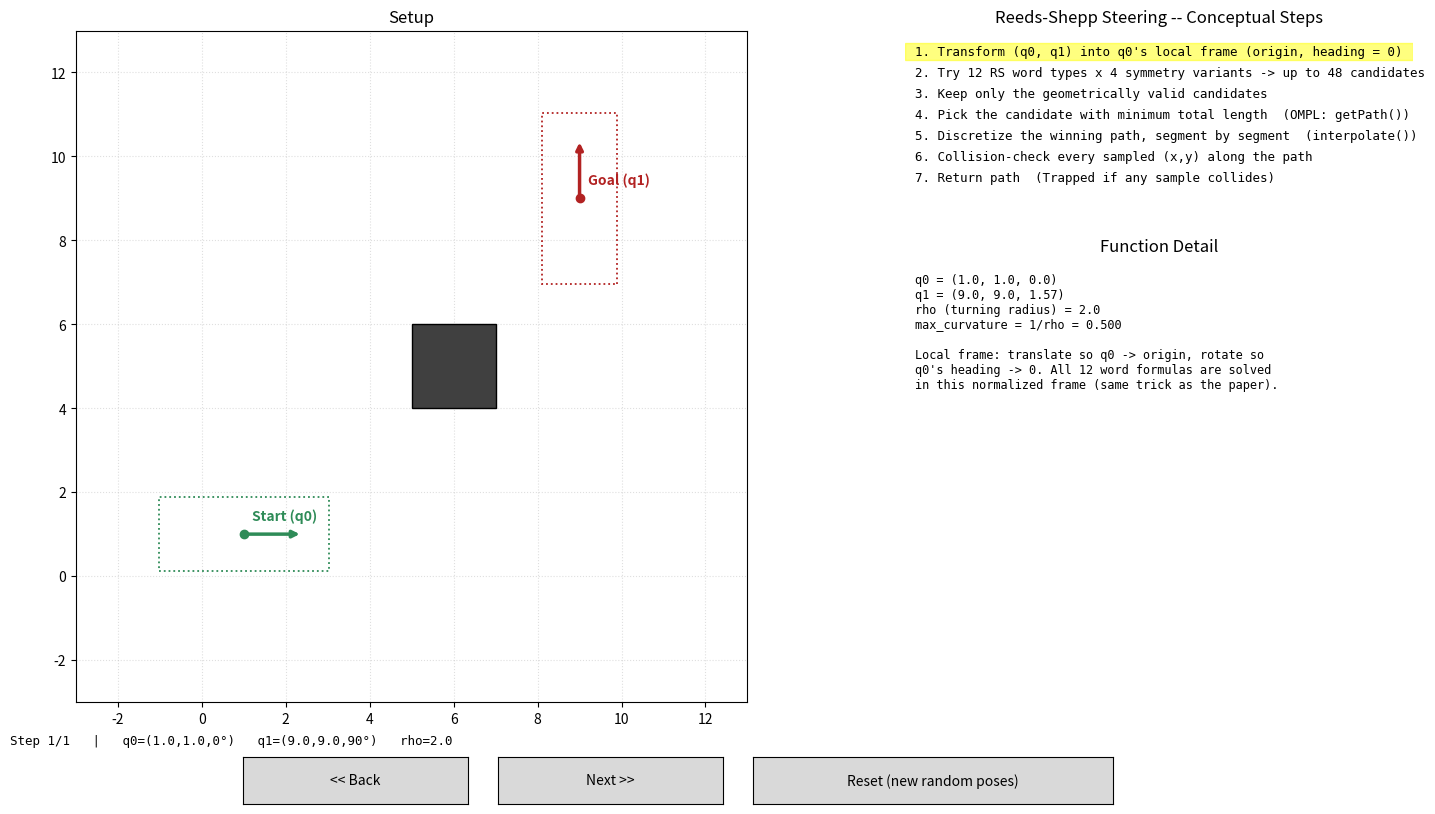

Here is the Python script that generated this plot:
"""
Interactive Reeds-Shepp steering visualizer.

This is the piece that answers "what does EXTEND() actually do for a
Reeds-Shepp car?" -- it is NOT straight-line interpolation. Given two SE(2)
poses q0=(x,y,theta) and q1=(x,y,theta) and a minimum turning radius rho,
the steering function:

  1. Enumerates all 12 Reeds-Shepp "word" formulas (LSL, LSR, LRL, LRLR, ...)
     under all 4 symmetry transforms (identity / timeflip / reflect / both)
     -> up to 48 candidate curves, each a short sequence of circular arcs
     (Left/Right turn at radius rho) and straight (Straight) segments,
     each with a signed length (negative = drive that segment backward).
  2. Keeps only the candidates that are geometrically valid for this
     (q0, q1, rho).
  3. Picks the candidate with the minimum total length -- this is exactly
     what OMPL's ReedsSheppStateSpace::getPath() does.
  4. Discretizes the winning path segment by segment and collision-checks
     every sampled point, exactly mirroring how CollisionFree() works in
     EXTEND(), just walking a curve instead of a line.

The core path-synthesis math (the 12 word functions, the symmetry
transforms, and the interpolation formulas) is ported from the
well-tested, MIT-licensed reference implementation in AtsushiSakai's
PythonRobotics (PathPlanning/ReedsSheppPath/reeds_shepp_path_planning.py),
itself implementing the formulas from:
    J.A. Reeds and L.A. Shepp, "Optimal paths for a car that goes both
    forwards and backwards," Pacific Journal of Mathematics, 145(2), 1990.
Ported (not merely wrapped) so this script has no external dependency
beyond matplotlib/numpy, and restructured to yield one micro-step at a
time for the interactive UI.

Pops up a matplotlib window with:
  - Left panel  : the world -- start/goal poses (with an illustrative
                  car-footprint rectangle), the turning circle for the
                  segment currently being traced, and collision-check
                  sample points.
  - Upper-right : the steering procedure's conceptual steps, with the
                  current one highlighted (enumerate -> pick shortest ->
                  discretize -> collision-check -> return).
  - Lower-right : "Function Detail" -- the full candidate table (all
                  valid RS words and their lengths, shortest highlighted),
                  then the turning-circle / arc math for whichever segment
                  is currently being traced.
  - Buttons     : "<< Back" / "Next >>" / "Reset (new random poses)".
                  (Left/Right arrow keys and 'r' also work.)

Run:
    python reeds_shepp_interactive.py
    python reeds_shepp_interactive.py --seed 3 --rho 2.0
    python reeds_shepp_interactive.py --start 1 1 0 --goal 9 9 90
"""

import argparse
import math
import random

import matplotlib.pyplot as plt
import matplotlib.patches as patches
from matplotlib.widgets import Button

# ----------------------------------------------------------------------
# World setup (same map used throughout this series of examples)
# ----------------------------------------------------------------------
BOUNDS = (0.0, 10.0)
OBSTACLE = dict(x=5.0, y=4.0, w=2.0, h=2.0)
DEFAULT_START = (1.0, 1.0, 0.0)             # facing +x
DEFAULT_GOAL = (9.0, 9.0, math.pi / 2)      # facing +y
DEFAULT_RHO = 2.0

# Illustrative Opel Corsa F footprint (approximate public dimensions,
# for visual flavor only -- not the deliverable's collision model, which
# here simplifies the car to its reference point).
CAR_LENGTH = 4.06
CAR_WIDTH = 1.77

SAMPLES_PER_SEGMENT = 40
CANDIDATES_SHOWN = 10


# ----------------------------------------------------------------------
# Reeds-Shepp core math (ported from PythonRobotics, see module docstring)
# ----------------------------------------------------------------------
def pi_2_pi(angle):
    return (angle + math.pi) % (2 * math.pi) - math.pi


def mod2pi(x):
    v = math.fmod(x, 2.0 * math.pi if x >= 0 else -2.0 * math.pi)
    if v < -math.pi:
        v += 2.0 * math.pi
    elif v > math.pi:
        v -= 2.0 * math.pi
    return v


def polar(x, y):
    return math.hypot(x, y), math.atan2(y, x)


def left_straight_left(x, y, phi):
    u, t = polar(x - math.sin(phi), y - 1.0 + math.cos(phi))
    if 0.0 <= t <= math.pi:
        v = mod2pi(phi - t)
        if 0.0 <= v <= math.pi:
            return True, [t, u, v], ['L', 'S', 'L']
    return False, [], []


def left_straight_right(x, y, phi):
    u1, t1 = polar(x + math.sin(phi), y - 1.0 - math.cos(phi))
    u1 = u1 ** 2
    if u1 >= 4.0:
        u = math.sqrt(u1 - 4.0)
        theta = math.atan2(2.0, u)
        t = mod2pi(t1 + theta)
        v = mod2pi(t - phi)
        if t >= 0.0 and v >= 0.0:
            return True, [t, u, v], ['L', 'S', 'R']
    return False, [], []


def left_x_right_x_left(x, y, phi):
    zeta, eeta = x - math.sin(phi), y - 1 + math.cos(phi)
    u1, theta = polar(zeta, eeta)
    if u1 <= 4.0:
        a = math.acos(0.25 * u1)
        t = mod2pi(a + theta + math.pi / 2)
        u = mod2pi(math.pi - 2 * a)
        v = mod2pi(phi - t - u)
        return True, [t, -u, v], ['L', 'R', 'L']
    return False, [], []


def left_x_right_left(x, y, phi):
    zeta, eeta = x - math.sin(phi), y - 1 + math.cos(phi)
    u1, theta = polar(zeta, eeta)
    if u1 <= 4.0:
        a = math.acos(0.25 * u1)
        t = mod2pi(a + theta + math.pi / 2)
        u = mod2pi(math.pi - 2 * a)
        v = mod2pi(-phi + t + u)
        return True, [t, -u, -v], ['L', 'R', 'L']
    return False, [], []


def left_right_x_left(x, y, phi):
    zeta, eeta = x - math.sin(phi), y - 1 + math.cos(phi)
    u1, theta = polar(zeta, eeta)
    if u1 <= 4.0:
        u = math.acos(1 - u1 ** 2 * 0.125)
        a = math.asin(2 * math.sin(u) / u1)
        t = mod2pi(-a + theta + math.pi / 2)
        v = mod2pi(t - u - phi)
        return True, [t, u, -v], ['L', 'R', 'L']
    return False, [], []


def left_right_x_left_right(x, y, phi):
    zeta, eeta = x + math.sin(phi), y - 1 - math.cos(phi)
    u1, theta = polar(zeta, eeta)
    if u1 <= 2:
        a = math.acos((u1 + 2) * 0.25)
        t = mod2pi(theta + a + math.pi / 2)
        u = mod2pi(a)
        v = mod2pi(phi - t + 2 * u)
        if t >= 0 and u >= 0 and v >= 0:
            return True, [t, u, -u, -v], ['L', 'R', 'L', 'R']
    return False, [], []


def left_x_right_left_x_right(x, y, phi):
    zeta, eeta = x + math.sin(phi), y - 1 - math.cos(phi)
    u1, theta = polar(zeta, eeta)
    u2 = (20 - u1 ** 2) / 16
    if 0 <= u2 <= 1:
        u = math.acos(u2)
        a = math.asin(2 * math.sin(u) / u1)
        t = mod2pi(theta + a + math.pi / 2)
        v = mod2pi(t - phi)
        if t >= 0 and v >= 0:
            return True, [t, -u, -u, v], ['L', 'R', 'L', 'R']
    return False, [], []


def left_x_right90_straight_left(x, y, phi):
    zeta, eeta = x - math.sin(phi), y - 1 + math.cos(phi)
    u1, theta = polar(zeta, eeta)
    if u1 >= 2.0:
        u = math.sqrt(u1 ** 2 - 4) - 2
        a = math.atan2(2, math.sqrt(u1 ** 2 - 4))
        t = mod2pi(theta + a + math.pi / 2)
        v = mod2pi(t - phi + math.pi / 2)
        if t >= 0 and v >= 0:
            return True, [t, -math.pi / 2, -u, -v], ['L', 'R', 'S', 'L']
    return False, [], []


def left_straight_right90_x_left(x, y, phi):
    zeta, eeta = x - math.sin(phi), y - 1 + math.cos(phi)
    u1, theta = polar(zeta, eeta)
    if u1 >= 2.0:
        u = math.sqrt(u1 ** 2 - 4) - 2
        a = math.atan2(math.sqrt(u1 ** 2 - 4), 2)
        t = mod2pi(theta - a + math.pi / 2)
        v = mod2pi(t - phi - math.pi / 2)
        if t >= 0 and v >= 0:
            return True, [t, u, math.pi / 2, -v], ['L', 'S', 'R', 'L']
    return False, [], []


def left_x_right90_straight_right(x, y, phi):
    zeta, eeta = x + math.sin(phi), y - 1 - math.cos(phi)
    u1, theta = polar(zeta, eeta)
    if u1 >= 2.0:
        t = mod2pi(theta + math.pi / 2)
        u = u1 - 2
        v = mod2pi(phi - t - math.pi / 2)
        if t >= 0 and v >= 0:
            return True, [t, -math.pi / 2, -u, -v], ['L', 'R', 'S', 'R']
    return False, [], []


def left_straight_left90_x_right(x, y, phi):
    zeta, eeta = x + math.sin(phi), y - 1 - math.cos(phi)
    u1, theta = polar(zeta, eeta)
    if u1 >= 2.0:
        t = mod2pi(theta)
        u = u1 - 2
        v = mod2pi(phi - t - math.pi / 2)
        if t >= 0 and v >= 0:
            return True, [t, u, math.pi / 2, -v], ['L', 'S', 'L', 'R']
    return False, [], []


def left_x_right90_straight_left90_x_right(x, y, phi):
    zeta, eeta = x + math.sin(phi), y - 1 - math.cos(phi)
    u1, theta = polar(zeta, eeta)
    if u1 >= 4.0:
        u = math.sqrt(u1 ** 2 - 4) - 4
        a = math.atan2(2, math.sqrt(u1 ** 2 - 4))
        t = mod2pi(theta + a + math.pi / 2)
        v = mod2pi(t - phi)
        if t >= 0 and v >= 0:
            return True, [t, -math.pi / 2, -u, -math.pi / 2, v], ['L', 'R', 'S', 'L', 'R']
    return False, [], []


PATH_FUNCTIONS = [
    left_straight_left, left_straight_right,                                   # CSC
    left_x_right_x_left, left_x_right_left, left_right_x_left,                 # CCC
    left_right_x_left_right, left_x_right_left_x_right,                        # CCCC
    left_x_right90_straight_left, left_x_right90_straight_right,               # CCSC
    left_straight_right90_x_left, left_straight_left90_x_right,                # CSCC
    left_x_right90_straight_left90_x_right,                                    # CCSCC
]


def timeflip(lengths):
    return [-x for x in lengths]


def reflect(ctypes):
    swap = {'L': 'R', 'R': 'L', 'S': 'S'}
    return [swap[c] for c in ctypes]


def generate_candidates(q0, q1, max_curvature):
    """Enumerate every valid Reeds-Shepp candidate for q0->q1. Returns a
    list of dicts: {lengths (curvature-normalized, signed), ctypes,
    total_len (real units)}."""
    dx, dy, dth = q1[0] - q0[0], q1[1] - q0[1], q1[2] - q0[2]
    c, s = math.cos(q0[2]), math.sin(q0[2])
    x = (c * dx + s * dy) * max_curvature
    y = (-s * dx + c * dy) * max_curvature

    candidates = []
    seen = []

    def try_add(lengths, ctypes):
        total = sum(abs(v) for v in lengths)
        if total <= 1e-6:
            return
        key = (tuple(ctypes), round(total, 3))
        for k_ct, k_tot in seen:
            if k_ct == key[0] and abs(k_tot - key[1]) < 0.05:
                return
        seen.append(key)
        candidates.append(dict(lengths=lengths, ctypes=ctypes,
                                total_len=total / max_curvature))

    for fn in PATH_FUNCTIONS:
        ok, lengths, ctypes = fn(x, y, dth)
        if ok:
            try_add(lengths, ctypes)

        ok, lengths, ctypes = fn(-x, y, -dth)
        if ok:
            try_add(timeflip(lengths), ctypes)

        ok, lengths, ctypes = fn(x, -y, -dth)
        if ok:
            try_add(lengths, reflect(ctypes))

        ok, lengths, ctypes = fn(-x, -y, dth)
        if ok:
            try_add(timeflip(lengths), reflect(ctypes))

    candidates.sort(key=lambda c: c["total_len"])
    return candidates


def interpolate(dist, mode, max_curvature, ox, oy, oyaw):
    """Pose reached after driving `dist` (signed, curvature-normalized)
    along a segment of type `mode` starting at (ox,oy,oyaw)."""
    if mode == "S":
        x = ox + dist / max_curvature * math.cos(oyaw)
        y = oy + dist / max_curvature * math.sin(oyaw)
        yaw = oyaw
    else:
        ldx = math.sin(dist) / max_curvature
        if mode == "L":
            ldy = (1.0 - math.cos(dist)) / max_curvature
            yaw = oyaw + dist
        else:  # "R"
            ldy = (1.0 - math.cos(dist)) / -max_curvature
            yaw = oyaw - dist
        gdx = math.cos(-oyaw) * ldx + math.sin(-oyaw) * ldy
        gdy = -math.sin(-oyaw) * ldx + math.cos(-oyaw) * ldy
        x, y = ox + gdx, oy + gdy
    return x, y, yaw


def turning_center(x, y, yaw, rho, mode):
    """Center of the circle of radius rho that segment `mode` ('L'/'R')
    is driving along, starting from pose (x,y,yaw)."""
    if mode == "L":
        return (x - rho * math.sin(yaw), y + rho * math.cos(yaw))
    else:
        return (x + rho * math.sin(yaw), y - rho * math.cos(yaw))


# ----------------------------------------------------------------------
# World / collision helpers
# ----------------------------------------------------------------------
def obstacle_contains(p):
    x, y = p
    return (OBSTACLE["x"] <= x <= OBSTACLE["x"] + OBSTACLE["w"] and
            OBSTACLE["y"] <= y <= OBSTACLE["y"] + OBSTACLE["h"])


def car_corners(x, y, yaw, length=CAR_LENGTH, width=CAR_WIDTH):
    hl, hw = length / 2, width / 2
    local = [(-hl, -hw), (hl, -hw), (hl, hw), (-hl, hw)]
    c, s = math.cos(yaw), math.sin(yaw)
    return [(x + c * lx - s * ly, y + s * lx + c * ly) for (lx, ly) in local]


CONCEPT_LINES = [
    "Transform (q0, q1) into q0's local frame (origin, heading = 0)",
    "Try 12 RS word types x 4 symmetry variants -> up to 48 candidates",
    "Keep only the geometrically valid candidates",
    "Pick the candidate with minimum total length  (OMPL: getPath())",
    "Discretize the winning path, segment by segment  (interpolate())",
    "Collision-check every sampled (x,y) along the path",
    "Return path  (Trapped if any sample collides)",
]


# ----------------------------------------------------------------------
# Engine: generator that yields UI snapshots one micro-step at a time.
# ----------------------------------------------------------------------
class Engine:
    def __init__(self, q0, q1, rho):
        self.q0 = q0
        self.q1 = q1
        self.rho = rho
        self.max_curvature = 1.0 / rho
        self.winner = None
        self.trapped_at = None
        self.full_samples = []  # list of (x,y,yaw,direction,seg_index)

    def _base(self, **kw):
        snap = dict(q0=self.q0, q1=self.q1, rho=self.rho,
                    title="", info="", info_color="black", detail="",
                    full_samples=list(self.full_samples))
        snap.update(kw)
        return snap

    def run(self):
        yield self._base(
            type="init", highlight=[1],
            title="Setup",
            info=f"q0=({self.q0[0]:.1f},{self.q0[1]:.1f},{math.degrees(self.q0[2]):.0f}°)   "
                 f"q1=({self.q1[0]:.1f},{self.q1[1]:.1f},{math.degrees(self.q1[2]):.0f}°)   rho={self.rho}",
            detail=(f"q0 = {tuple(round(v, 2) for v in self.q0)}\n"
                    f"q1 = {tuple(round(v, 2) for v in self.q1)}\n"
                    f"rho (turning radius) = {self.rho}\n"
                    f"max_curvature = 1/rho = {self.max_curvature:.3f}\n\n"
                    "Local frame: translate so q0 -> origin, rotate so\n"
                    "q0's heading -> 0. All 12 word formulas are solved\n"
                    "in this normalized frame (same trick as the paper)."),
        )

        candidates = generate_candidates(self.q0, self.q1, self.max_curvature)
        if not candidates:
            yield self._base(type="no_candidates", highlight=[2, 3],
                              title="No candidate found",
                              info="No valid Reeds-Shepp path for this configuration.",
                              info_color="red",
                              detail="generate_candidates() returned nothing -- try Reset.")
            return None

        lines = [f"Candidates found: {len(candidates)}  (showing shortest {min(CANDIDATES_SHOWN, len(candidates))})"]
        for i, c in enumerate(candidates[:CANDIDATES_SHOWN]):
            label = " ".join(f"{t}{'+' if l >= 0 else '-'}" for t, l in zip(c["ctypes"], c["lengths"]))
            marker = "  <- SHORTEST" if i == 0 else ""
            lines.append(f"  [{label:<18s}] length={c['total_len']:.2f}{marker}")
        if len(candidates) > CANDIDATES_SHOWN:
            lines.append(f"  ... and {len(candidates) - CANDIDATES_SHOWN} more candidate(s)")
        yield self._base(
            type="candidates", highlight=[2, 3], candidates=candidates,
            title=f"Enumerate candidates ({len(candidates)} valid)",
            info=f"{len(candidates)} valid Reeds-Shepp candidates found",
            detail="\n".join(lines),
        )

        winner = candidates[0]
        self.winner = winner
        seg_desc = " ".join(f"{t}{'+' if l >= 0 else '-'}({abs(l) * self.rho:.2f}m)"
                             for t, l in zip(winner["ctypes"], winner["lengths"]))
        yield self._base(
            type="winner", highlight=[4], candidates=candidates,
            title="Pick shortest candidate",
            info=f"Winner: {seg_desc}   total={winner['total_len']:.2f}",
            info_color="darkgreen",
            detail=(f"Shortest candidate:\n"
                    f"  ctypes  = {winner['ctypes']}\n"
                    f"  signs   = {['forward' if l >= 0 else 'backward' for l in winner['lengths']]}\n"
                    f"  total length = {winner['total_len']:.2f} (real units, rho={self.rho})\n\n"
                    "'+' = forward, '-' = backward, per Reeds-Shepp convention\n"
                    "(negative signed length = drive that arc/line in reverse)."),
        )

        ox, oy, oyaw = 0.0, 0.0, 0.0  # local frame, matches generate_candidates' frame
        trapped = False
        for seg_i, (ctype, raw_len) in enumerate(zip(winner["ctypes"], winner["lengths"])):
            real_len = abs(raw_len) * self.rho
            direction = "forward" if raw_len >= 0 else "backward"

            start_global = self._to_global(ox, oy, oyaw)
            if ctype in ("L", "R"):
                center_local = turning_center(ox, oy, oyaw, self.rho, ctype)
                center_global = self._to_global(*center_local, 0.0)[:2]
                detail = (f"Segment {seg_i + 1}/{len(winner['ctypes'])}: {ctype}-turn, {direction}\n"
                          f"  arc angle = {abs(raw_len):.3f} rad ({math.degrees(abs(raw_len)):.1f}°)\n"
                          f"  arc length = angle * rho = {real_len:.2f} m\n"
                          f"  turning center = pos + rho*(perp. to heading)\n"
                          f"                 = ({center_global[0]:.2f}, {center_global[1]:.2f})")
            else:
                center_global = None
                detail = (f"Segment {seg_i + 1}/{len(winner['ctypes'])}: Straight, {direction}\n"
                          f"  length = {real_len:.2f} m")

            yield self._base(
                type="segment_setup", highlight=[5], seg_index=seg_i,
                seg_ctype=ctype, seg_direction=direction, center=center_global,
                pose_start=start_global,
                title=f"Segment {seg_i + 1}: {ctype} ({direction})",
                info=f"{ctype}-segment, {direction}, length={real_len:.2f}m",
                detail=detail,
            )

            # discretize + collision-check this segment (in local frame,
            # transform each sample to global as we go)
            seg_samples = []
            collided_at = None
            n = SAMPLES_PER_SEGMENT
            for i in range(n + 1):
                dist = raw_len * i / n
                lx, ly, lyaw = interpolate(dist, ctype, self.max_curvature, ox, oy, oyaw)
                gx, gy, gyaw = self._to_global(lx, ly, lyaw)
                inside = obstacle_contains((gx, gy))
                seg_samples.append((gx, gy, gyaw, inside))
                if inside and collided_at is None:
                    collided_at = (gx, gy)
                    break

            ok = collided_at is None
            ox0, oy0 = OBSTACLE["x"], OBSTACLE["y"]
            ox1, oy1 = ox0 + OBSTACLE["w"], oy0 + OBSTACLE["h"]
            if ok:
                coll_detail = (f"Collision check ({n + 1} samples) along this segment:\n"
                                f"  obstacle = x:[{ox0:.0f},{ox1:.0f}], y:[{oy0:.0f},{oy1:.0f}]\n"
                                f"  every sampled (x,y) is outside the obstacle\n"
                                f"  => segment collision-free")
            else:
                coll_detail = (f"Collision check along this segment:\n"
                                f"  obstacle = x:[{ox0:.0f},{ox1:.0f}], y:[{oy0:.0f},{oy1:.0f}]\n"
                                f"  hit at ({collided_at[0]:.2f}, {collided_at[1]:.2f})\n"
                                f"  => COLLISION: path is Trapped here")
            yield self._base(
                type="segment_collision", highlight=[6], seg_index=seg_i,
                seg_ctype=ctype, center=center_global, seg_samples=seg_samples, ok=ok,
                title=f"Segment {seg_i + 1}: Collision Check",
                info=("collision-free" if ok else "COLLISION -> Trapped"),
                info_color=("green" if ok else "red"),
                detail=coll_detail,
            )

            if not ok:
                trapped = True
                self.trapped_at = collided_at
                break

            # commit this segment's samples (without the inside flag noise)
            for (gx, gy, gyaw, _inside) in seg_samples:
                self.full_samples.append((gx, gy, gyaw, raw_len >= 0, seg_i))
            ox, oy, oyaw = interpolate(raw_len, ctype, self.max_curvature, ox, oy, oyaw)

        if trapped:
            yield self._base(
                type="trapped", highlight=[7],
                title="Return: Trapped",
                info="Collision along the Reeds-Shepp curve -> EXTEND would report Trapped.",
                info_color="red",
                detail=("Return Trapped;\n"
                        "  In RRT-Connect's EXTEND(), this candidate steer\n"
                        "  result is discarded -- no vertex is added, and\n"
                        "  a new q_rand / nearest-neighbor pair is tried next."),
            )
            return None

        yield self._base(
            type="complete", highlight=[7],
            title="Return path -- Reeds-Shepp steering complete",
            info=f"Full path collision-free. Total length = {winner['total_len']:.2f}",
            info_color="darkgreen",
            detail=("Return path;\n"
                    f"  {len(winner['ctypes'])} segment(s), total length = {winner['total_len']:.2f}\n\n"
                    "This whole curve is what EXTEND() would use in place\n"
                    "of a straight q_near -> q_new edge for a Reeds-Shepp\n"
                    "vehicle -- collision-checked exactly like before, just\n"
                    "walking an arc/line sequence instead of one line."),
        )
        return self.q1

    def _to_global(self, lx, ly, lyaw):
        c, s = math.cos(self.q0[2]), math.sin(self.q0[2])
        gx = c * lx - s * ly + self.q0[0]
        gy = s * lx + c * ly + self.q0[1]
        gyaw = pi_2_pi(lyaw + self.q0[2])
        return gx, gy, gyaw


# ----------------------------------------------------------------------
# UI
# ----------------------------------------------------------------------
class App:
    def __init__(self, seed, rho, start, goal):
        self.seed = seed
        self.rho = rho
        self.fixed_start = start
        self.fixed_goal = goal
        self.history = []
        self.cursor = -1
        self._new_run()

        self.fig = plt.figure(figsize=(15, 8.5))
        gs = self.fig.add_gridspec(2, 2, width_ratios=[1.9, 1.2], height_ratios=[0.55, 1.45],
                                    left=0.045, right=0.98, top=0.94, bottom=0.15,
                                    wspace=0.14, hspace=0.2)
        self.ax_world = self.fig.add_subplot(gs[:, 0])
        self.ax_code = self.fig.add_subplot(gs[0, 1])
        self.ax_detail = self.fig.add_subplot(gs[1, 1])

        ax_back = self.fig.add_axes([0.20, 0.03, 0.15, 0.055])
        ax_next = self.fig.add_axes([0.37, 0.03, 0.15, 0.055])
        ax_reset = self.fig.add_axes([0.54, 0.03, 0.24, 0.055])
        self.btn_back = Button(ax_back, "<< Back")
        self.btn_next = Button(ax_next, "Next >>")
        self.btn_reset = Button(ax_reset, "Reset (new random poses)")
        self.btn_back.on_clicked(self.on_back)
        self.btn_next.on_clicked(self.on_next)
        self.btn_reset.on_clicked(self.on_reset)

        self.status_text = self.fig.text(0.045, 0.10, "", fontsize=9, family="monospace")

        self.fig.canvas.mpl_connect("key_press_event", self.on_key)
        self.on_next(None)

    def _new_run(self):
        if self.fixed_start is not None and self.fixed_goal is not None:
            q0, q1 = self.fixed_start, self.fixed_goal
        else:
            actual_seed = self.seed if self.seed is not None else random.SystemRandom().randrange(2**31)
            print(f"Starting new Reeds-Shepp run with seed={actual_seed}")
            rng = random.Random(actual_seed)
            q0 = (rng.uniform(*BOUNDS), rng.uniform(*BOUNDS), rng.uniform(-math.pi, math.pi))
            q1 = (rng.uniform(*BOUNDS), rng.uniform(*BOUNDS), rng.uniform(-math.pi, math.pi))
        self.engine = Engine(q0, q1, self.rho)
        self.gen = self.engine.run()
        self.history = []
        self.cursor = -1

    def on_next(self, event):
        if self.cursor < len(self.history) - 1:
            self.cursor += 1
        else:
            try:
                snap = next(self.gen)
            except StopIteration:
                return
            self.history.append(snap)
            self.cursor += 1
        self.render()

    def on_back(self, event):
        if self.cursor > 0:
            self.cursor -= 1
            self.render()

    def on_reset(self, event):
        self.fixed_start = None
        self.fixed_goal = None
        self._new_run()
        self.on_next(None)

    def on_key(self, event):
        if event.key == "right":
            self.on_next(None)
        elif event.key == "left":
            self.on_back(None)
        elif event.key == "r":
            self.on_reset(None)

    def _draw_static_world(self):
        ax = self.ax_world
        pad = 3.0
        ax.set_xlim(BOUNDS[0] - pad, BOUNDS[1] + pad)
        ax.set_ylim(BOUNDS[0] - pad, BOUNDS[1] + pad)
        ax.set_aspect("equal")
        ax.grid(True, linestyle=":", alpha=0.4)
        rect = patches.Rectangle((OBSTACLE["x"], OBSTACLE["y"]), OBSTACLE["w"], OBSTACLE["h"],
                                  facecolor="0.25", edgecolor="black", zorder=2)
        ax.add_patch(rect)

    def _draw_pose(self, ax, pose, color, label, footprint=True):
        x, y, yaw = pose
        if footprint:
            poly = patches.Polygon(car_corners(x, y, yaw), closed=True,
                                    fill=False, edgecolor=color, linewidth=1.3,
                                    linestyle=":", zorder=4)
            ax.add_patch(poly)
        ax.annotate("", xy=(x + 1.4 * math.cos(yaw), y + 1.4 * math.sin(yaw)), xytext=(x, y),
                    arrowprops=dict(arrowstyle="-|>", color=color, lw=2.5), zorder=6)
        ax.plot(x, y, "o", color=color, markersize=6, zorder=6)
        ax.annotate(label, (x, y), textcoords="offset points", xytext=(6, 10), color=color, fontweight="bold")

    def render(self):
        snap = self.history[self.cursor]
        ax = self.ax_world
        ax.clear()
        self._draw_static_world()

        # committed path so far, colored by direction
        fs = snap["full_samples"]
        if fs:
            seg_ids = sorted(set(p[4] for p in fs))
            for sid in seg_ids:
                pts = [p for p in fs if p[4] == sid]
                xs = [p[0] for p in pts]
                ys = [p[1] for p in pts]
                fwd = pts[0][3]
                ax.plot(xs, ys, "-" if fwd else "--", color="steelblue" if fwd else "crimson",
                        linewidth=2.5, zorder=5)

        t = snap["type"]
        if t == "segment_setup":
            ax.plot(*snap["pose_start"][:2], "o", color="darkviolet", markersize=8, zorder=6)
            if snap.get("center") is not None:
                cx, cy = snap["center"]
                circ = patches.Circle((cx, cy), snap["rho"], fill=False, linestyle="--",
                                       color="darkviolet", linewidth=1.3, zorder=3)
                ax.add_patch(circ)
                ax.plot(cx, cy, "+", color="darkviolet", markersize=10, mew=2, zorder=6)
        elif t == "segment_collision":
            if snap.get("center") is not None:
                cx, cy = snap["center"]
                circ = patches.Circle((cx, cy), self.engine.rho, fill=False, linestyle="--",
                                       color="darkviolet", alpha=0.5, linewidth=1.3, zorder=3)
                ax.add_patch(circ)
            for (gx, gy, _gyaw, inside) in snap.get("seg_samples", []):
                ax.plot(gx, gy, ".", color=("red" if inside else "gray"),
                        markersize=7 if inside else 4, alpha=0.9 if inside else 0.6, zorder=6)
            color = "green" if snap["ok"] else "red"
            xs = [p[0] for p in snap.get("seg_samples", [])]
            ys = [p[1] for p in snap.get("seg_samples", [])]
            ax.plot(xs, ys, "-", color=color, alpha=0.6, linewidth=2, zorder=5)

        self._draw_pose(ax, snap["q0"], "seagreen", "Start (q0)")
        self._draw_pose(ax, snap["q1"], "firebrick", "Goal (q1)")

        if self.engine.trapped_at and t in ("trapped",):
            ax.plot(*self.engine.trapped_at, "x", color="darkred", markersize=18, mew=4, zorder=7)

        ax.set_title(snap["title"])

        # concept-steps panel
        axc = self.ax_code
        axc.clear()
        axc.axis("off")
        axc.set_xlim(0, 1)
        axc.set_ylim(0, len(CONCEPT_LINES) + 1)
        axc.set_title("Reeds-Shepp Steering -- Conceptual Steps")
        hl = snap.get("highlight", [])
        for i, line in enumerate(CONCEPT_LINES, start=1):
            y = len(CONCEPT_LINES) - i + 1
            if i in hl:
                axc.add_patch(patches.Rectangle((0, y - 0.42), 1, 0.84,
                                                  color="yellow", alpha=0.5, zorder=0))
            axc.text(0.02, y, f"{i}. {line}", fontsize=9, family="monospace", va="center", zorder=1)

        # function detail panel
        axd = self.ax_detail
        axd.clear()
        axd.axis("off")
        axd.set_xlim(0, 1)
        axd.set_ylim(0, 1)
        axd.set_title("Function Detail")
        axd.text(0.02, 0.97, snap.get("detail", ""), fontsize=8.6, family="monospace",
                  va="top", ha="left", transform=axd.transAxes)

        self.status_text.set_text(
            f"Step {self.cursor + 1}/{len(self.history)}   |   {snap['info']}"
        )
        self.status_text.set_color(snap.get("info_color", "black"))

        self.fig.canvas.draw_idle()

    def show(self):
        plt.show()


def parse_pose(vals):
    x, y, theta_deg = vals
    return (float(x), float(y), math.radians(float(theta_deg)))


def main():
    parser = argparse.ArgumentParser(description="Interactive Reeds-Shepp steering visualizer")
    parser.add_argument("--seed", type=int, default=None,
                         help="Random seed for reproducible random start/goal poses")
    parser.add_argument("--rho", type=float, default=DEFAULT_RHO, help=f"Turning radius (default {DEFAULT_RHO})")
    parser.add_argument("--start", type=float, nargs=3, metavar=("X", "Y", "THETA_DEG"), default=None,
                         help="Fixed start pose (default: (1,1,0))")
    parser.add_argument("--goal", type=float, nargs=3, metavar=("X", "Y", "THETA_DEG"), default=None,
                         help="Fixed goal pose (default: (9,9,90))")
    args = parser.parse_args()

    if args.start is None and args.goal is None and args.seed is None:
        start, goal = DEFAULT_START, DEFAULT_GOAL
    else:
        start = parse_pose(args.start) if args.start else DEFAULT_START
        goal = parse_pose(args.goal) if args.goal else DEFAULT_GOAL
        if args.seed is not None and args.start is None and args.goal is None:
            start, goal = None, None  # let seed drive random poses

    App(seed=args.seed, rho=args.rho, start=start, goal=goal).show()


if __name__ == "__main__":
    main()
